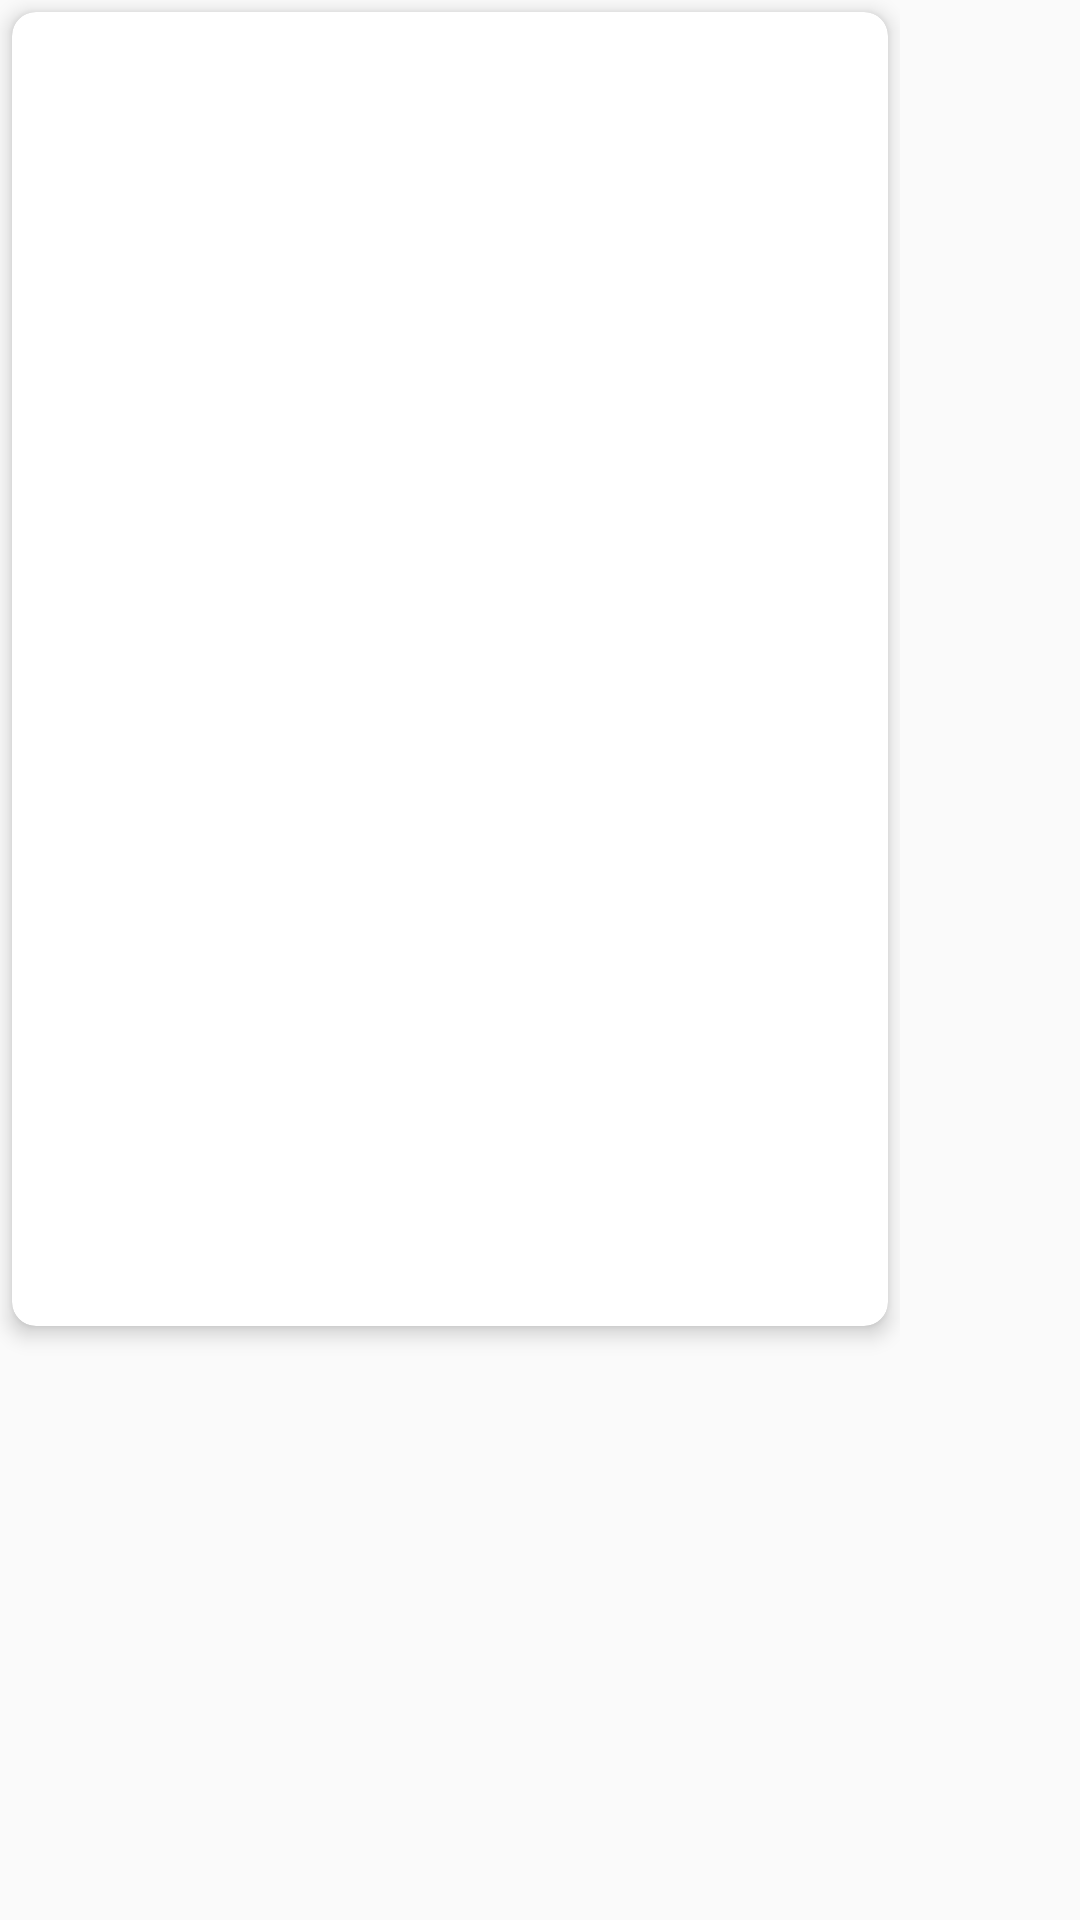

Write the Android layout XML for this screen, with the resource values it uses.
<!-- AndroidManifest.xml: application theme AppTheme -->
<!-- res/layout/movie_listitem.xml -->
<?xml version="1.0" encoding="utf-8"?>
<android.support.constraint.ConstraintLayout
    xmlns:android="http://schemas.android.com/apk/res/android"
    android:layout_width="match_parent"
    android:layout_height="wrap_content"
    xmlns:tools="http://schemas.android.com/tools"
    android:minWidth="120dp"
    android:maxWidth="300dp"
    android:layout_margin="8dp"
    xmlns:app="http://schemas.android.com/apk/res-auto">

    <android.support.v7.widget.CardView
        android:id="@+id/imageContainer"
        android:layout_width="0dp"
        android:layout_height="0dp"
        app:cardElevation="4dp"
        app:cardCornerRadius="8dp"
        android:layout_margin="4dp"
        app:layout_constraintStart_toStartOf="parent"
        app:layout_constraintEnd_toEndOf="parent"
        app:layout_constraintTop_toTopOf="parent"
        app:layout_constraintDimensionRatio="H,80:120">

        <ImageView
            android:id="@+id/posterImageView"
            android:layout_width="match_parent"
            android:layout_height="match_parent"
            android:importantForAccessibility="no"
            android:scaleType="centerCrop"
            android:src="@drawable/placeholder"/>

    </android.support.v7.widget.CardView>

    <android.support.v7.widget.AppCompatTextView
        android:id="@+id/titleTextView"
        android:layout_width="0dp"
        android:layout_height="wrap_content"
        android:gravity="center_vertical"
        android:ellipsize="end"
        android:maxLines="1"
        android:textStyle="bold"
        android:layout_marginStart="4dp"
        android:layout_marginEnd="4dp"
        android:layout_marginTop="6dp"
        android:textSize="16sp"
        app:layout_constraintStart_toStartOf="parent"
        app:layout_constraintEnd_toEndOf="parent"
        app:layout_constraintTop_toBottomOf="@id/imageContainer"
        tools:text="Titanic"/>

    <android.support.v7.widget.AppCompatTextView
        android:id="@+id/releaseDateTextView"
        android:layout_width="wrap_content"
        android:layout_height="wrap_content"
        android:layout_marginStart="4dp"
        android:textSize="12sp"
        android:textStyle="italic|bold"
        app:layout_constraintStart_toStartOf="parent"
        app:layout_constraintTop_toBottomOf="@id/titleTextView"
        tools:text="19/12/1997" />

    <android.support.v7.widget.AppCompatTextView
        android:id="@+id/genresTextView"
        android:layout_width="0dp"
        android:layout_height="wrap_content"
        android:layout_below="@id/titleTextView"
        android:layout_marginStart="4dp"
        android:layout_marginEnd="4dp"
        android:ellipsize="end"
        android:maxLines="2"
        android:textSize="14sp"
        app:layout_constraintStart_toStartOf="parent"
        app:layout_constraintEnd_toEndOf="parent"
        app:layout_constraintTop_toBottomOf="@id/releaseDateTextView"
        tools:text="Drama, Romance, Thriller, Drama, Romance, Thriller"/>

</android.support.constraint.ConstraintLayout>
<!-- resources referenced by this layout -->
<resources>
  <style name="AppTheme" parent="Theme.AppCompat.Light.NoActionBar">
          <item name="colorPrimary">@color/colorPrimary</item>
          <item name="colorPrimaryDark">@color/colorPrimaryDark</item>
          <item name="colorAccent">@color/colorAccent</item>
      </style>
  <color name="colorPrimary">#424242</color>
  <color name="colorPrimaryDark">#1B1B1B</color>
  <color name="colorAccent">@color/colorPrimary</color>
</resources>
